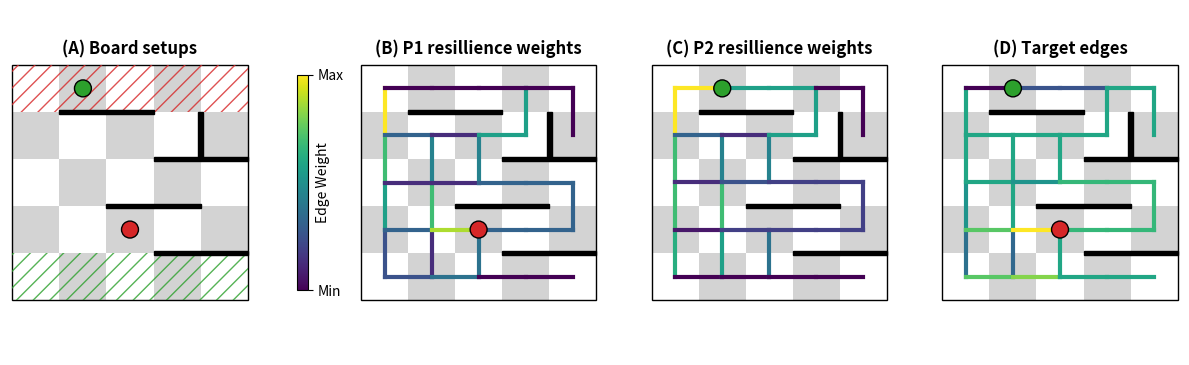

The script that saved this image:
import matplotlib.pyplot as plt
import matplotlib.patches as patches
from collections import defaultdict
import heapq

import matplotlib.cm as cm
from matplotlib.gridspec import GridSpec
import matplotlib.colors as mcolors
from mpl_toolkits.axes_grid1 import make_axes_locatable

import numpy as np

from copy import deepcopy


board_size = 5

pawn1_pos = (1, 2)
pawn2_pos = (4, 1)

fences = [
    (0, 3, "v"),
    (0, 4, "v"),
    (1, 2, "v"),
    (1, 3, "v"),
    (2, 3, "v"),
    (2, 4, "v"),
    (3, 1, "v"),
    (3, 3, "h"),
    (3, 2, "v"),
]

# Step 1: Build graph with weights
graph = defaultdict(list)


def set_edge_weight(a, b, new_weight):
    for i, (neighbor, weight) in enumerate(graph[a]):
        if neighbor == b:
            graph[a][i] = (b, new_weight)
    for i, (neighbor, weight) in enumerate(graph[b]):
        if neighbor == a:
            graph[b][i] = (a, new_weight)


def add_edge_weight(a, b, new_weight):
    for i, (neighbor, weight) in enumerate(graph[a]):
        if neighbor == b:
            graph[a][i] = (b, weight + new_weight)
    for i, (neighbor, weight) in enumerate(graph[b]):
        if neighbor == a:
            graph[b][i] = (a, weight + new_weight)


for row in range(board_size):
    for col in range(board_size):
        node = (row, col)
        for dr, dc in [(-1, 0), (1, 0), (0, -1), (0, 1)]:
            nr, nc = row + dr, col + dc
            if 0 <= nr < board_size and 0 <= nc < board_size:
                neighbor = (nr, nc)
                weight = 1  # default weight
                graph[node].append((neighbor, weight))


def remove_edge(a, b):
    graph[a] = [(n, w) for n, w in graph[a] if n != b]
    graph[b] = [(n, w) for n, w in graph[b] if n != a]


for row, col, orientation in fences:
    if orientation == "h":
        a = (row, col)
        b = (row, col + 1)
    elif orientation == "v":
        a = (row, col)
        b = (row + 1, col)
    remove_edge(a, b)

# Step 2: Dijkstra's shortest path by weight
def dijkstra_path(start, target="top"):
    visited = {}
    heap = [(0, start, [])]  # (cost, current, path)

    while heap:
        cost, current, path = heapq.heappop(heap)
        if current[0] == (board_size - 1 if target == "top" else 0):  # Goal row
            return path + [current]
        if current in visited:
            continue
        visited[current] = cost
        for neighbor, weight in graph[current]:
            if neighbor not in visited:
                heapq.heappush(heap, (cost + weight, neighbor, path + [current]))
    return []


def add_weight_to_path_edges(path, delta):
    for i in range(len(path) - 1):
        a, b = path[i], path[i + 1]
        # Update a to b
        for j, (neighbor, weight) in enumerate(graph[a]):
            if neighbor == b:
                graph[a][j] = (b, weight + delta)
                break
        # Update b to a (since the graph is undirected)
        for j, (neighbor, weight) in enumerate(graph[b]):
            if neighbor == a:
                graph[b][j] = (a, weight + delta)
                break


graph_original = deepcopy(graph)
for _ in range(25):
    path1 = dijkstra_path(pawn1_pos)
    add_weight_to_path_edges(path1, 2)

graph_path1 = deepcopy(graph)
graph = deepcopy(graph_original)

for _ in range(25):
    path2 = dijkstra_path(pawn2_pos, target="bottom")
    add_weight_to_path_edges(path2, 2)

graph_path2 = deepcopy(graph)


def render(ax, title_text, graph_input, pawns_to_render, colorbar=False):
    ax.set_xlim(-0.05, board_size + 0.05)
    ax.set_ylim(-0.05, board_size + 0.05)
    ax.set_aspect("equal")
    ax.axis("off")

    ax.set_title(title_text, fontweight="bold")

    # Draw squares
    for row in range(board_size):
        for col in range(board_size):
            color = "lightgrey" if (row + col) % 2 else "white"
            rect = patches.Rectangle((col, row), 1, 1, facecolor=color)
            ax.add_patch(rect)

    rect = patches.Rectangle(
        (0, 0), board_size, board_size, linewidth=1, edgecolor="black", facecolor="none"
    )
    ax.add_patch(rect)

    # Draw pawns
    def draw_pawn(pos, color="black"):
        row, col = pos
        circ = patches.Circle(
            (col + 0.5, row + 0.5), 0.18, facecolor=color, zorder=10, edgecolor="black"
        )
        ax.add_patch(circ)

    # Draw fences
    def draw_fence(row, col, orientation, color="black"):
        if orientation == "v":
            # Fence between (row, col) and (row, col+1)
            x = col
            y = row + 0.95
            rect = patches.Rectangle((x, y), 1, 0.1, color=color, zorder=10)
        else:  # 'v'
            # Fence between (row, col) and (row+1, col)
            x = col + 0.95
            y = row
            rect = patches.Rectangle((x, y), 0.1, 1, color=color, zorder=10)
        ax.add_patch(rect)

    for row, col, orientation in fences:
        draw_fence(row, col, orientation)

    # Draw labels
    # for col in range(board_size):
    #     ax.text(col + 0.5, -0.6, str(col), ha="center", va="top", fontsize=10)
    # for row in range(board_size):
    #     ax.text(-0.6, row + 0.5, str(row), ha="right", va="center", fontsize=10)

    # Draw paths
    def draw_path(path, color):
        for i in range(len(path) - 1):
            r1, c1 = path[i]
            r2, c2 = path[i + 1]
            ax.plot(
                [c1 + 0.5, c2 + 0.5], [r1 + 0.5, r2 + 0.5], color=color, linewidth=2
            )

    if 1 in pawns_to_render:
        draw_pawn(pawn1_pos, color="tab:red")

    if 2 in pawns_to_render:
        draw_pawn(pawn2_pos, color="tab:green")

    # draw_path(path1, 'blue')
    # draw_path(path2, 'green')

    if graph_input is not None:
        # Step 1: Collect all weights
        all_weights = [
            weight for node in graph for (neighbor, weight) in graph_input[node]
        ]
        min_w = min(all_weights)
        max_w = max(all_weights)

        # Step 2: Normalize and get colormap
        norm = mcolors.Normalize(vmin=min_w, vmax=max_w)
        cmap = cm.get_cmap("viridis")

        # Step 3: Draw colored edges
        drawn_edges = set()
        for node in graph_input:
            for neighbor, weight in graph_input[node]:
                edge = tuple(sorted([node, neighbor]))
                if edge in drawn_edges:
                    continue
                drawn_edges.add(edge)

                r1, c1 = node
                r2, c2 = neighbor
                color = cmap(norm(weight))
                ax.plot(
                    [c1 + 0.5, c2 + 0.5], [r1 + 0.5, r2 + 0.5], color=color, linewidth=3
                )

        # Step 4: Add colorbar
        sm = cm.ScalarMappable(cmap=cmap, norm=norm)
        sm.set_array([])  # Dummy data for the colorbar
        if colorbar:
            cbar = plt.colorbar(sm, ax=colorbar, fraction=1.5, pad=2)
            # cbar = plt.colorbar(sm, fraction=0.046,pad=2, location='left', ax=ax, shrink=00.5)
            # cbar.ax.set_position([0.85, 0.3, 0.03, 0.4])
            cbar.set_label("Edge Weight", labelpad=-20)
            cbar.set_ticks((min_w, max_w))
            cbar.ax.set_yticklabels(["Min", "Max"])

    # Plot small red dots
    # ax.scatter(xx_flat, yy_flat, s=0.01, color='red')  # s=2 is very small dot size
    if graph_input is None:
        rect = patches.Rectangle(
            (0, 0),
            5,
            1,
            hatch="//",
            fill=False,
            edgecolor="tab:green",
            alpha=0.8,
            linestyle="none",
        )
        rect2 = patches.Rectangle(
            (0, 4),
            5,
            1,
            hatch="//",
            fill=False,
            edgecolor="tab:red",
            alpha=0.8,
            linestyle="none",
        )
        ax.add_patch(rect)
        ax.add_patch(rect2)


final_graph = {}

for start in graph:
    final_graph[start] = []
    for (dest1, weight1), (dest2, weight2) in zip(
        graph_path1[start], graph_path2[start]
    ):
        assert dest1 == dest2
        final_graph[start].append((dest1, weight1 - weight2))


# Step 3: Draw board
fig = plt.figure(figsize=(12, 3.75))
gs = GridSpec(1, 5, figure=fig, width_ratios=[1, 0.03, 1, 1, 1])

ax00 = fig.add_subplot(gs[0])
ax01 = fig.add_subplot(gs[2])
ax10 = fig.add_subplot(gs[3])
ax11 = fig.add_subplot(gs[4])

# Put a colorbar to the left of ax00
ax_cbar = fig.add_subplot(gs[1])
ax_cbar.axis("off")

# plt.rcParams['text.usetex'] = True

render(ax00, "(A) Board setups", None, (1, 2))
render(ax01, "(B) P1 resillience weights", graph_path1, (1,), colorbar=ax_cbar)
render(ax10, "(C) P2 resillience weights", graph_path2, (2,))
render(ax11, "(D) Target edges", final_graph, (1, 2))

plt.tight_layout()
plt.savefig("path_figure.png", dpi=400)
